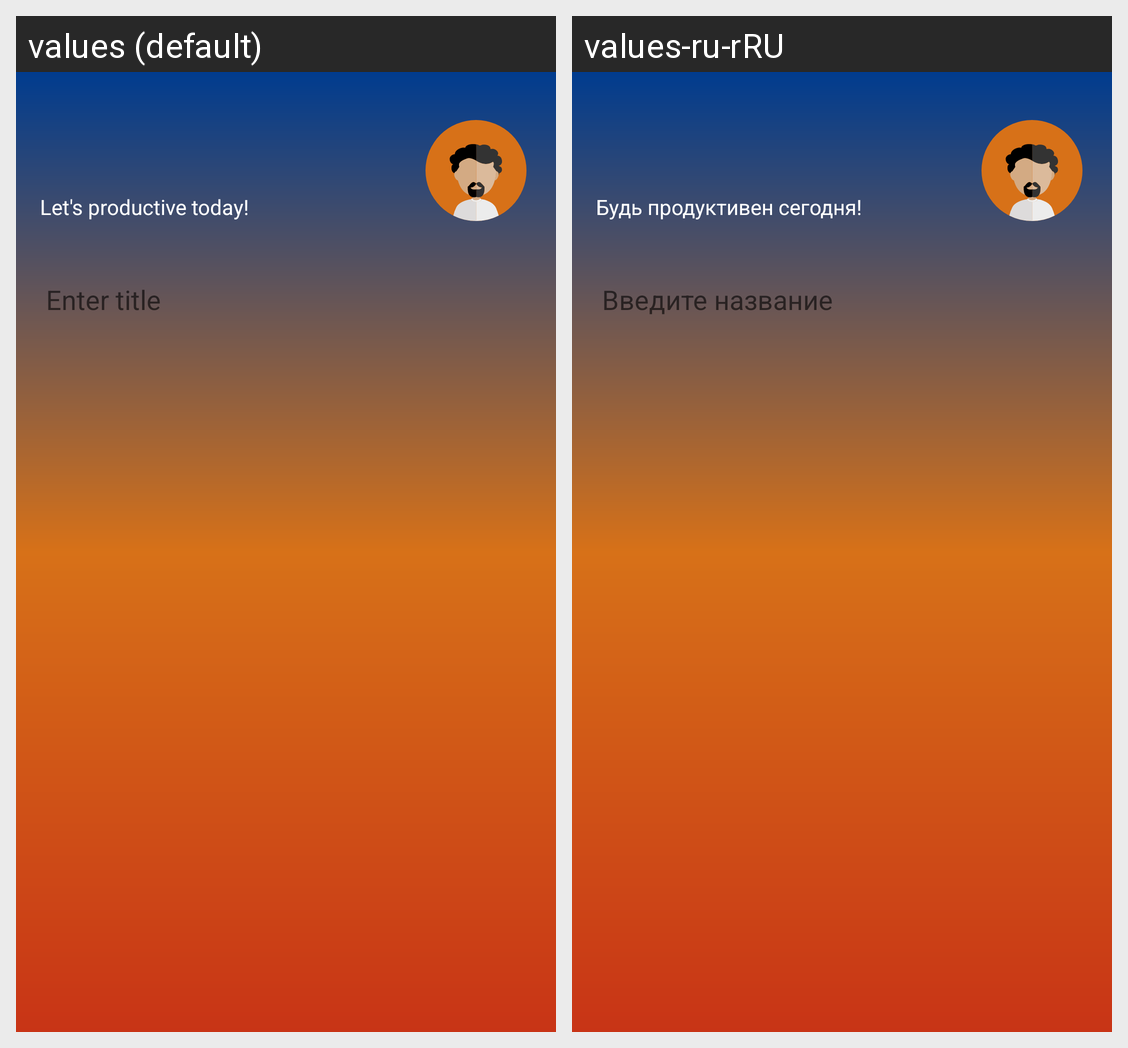

Here is an Android app screen in its default locale and in the app's own translations. Write out the translated-string differences for the strings that appear on this screen.
Android screen res/layout/fragment_search.xml rendered under 2 locales, left to right: values (default), values-ru-rRU. Device: Nexus 5 (rendered at 1080×1920; each locale shown at half size, 540×960, under a caption strip naming it); theme DefaultTheme.
Strings drawn on this screen, with the default value and each locale's value (text and hints the layout hard-codes, and strings that could not be matched under every locale, appear in the picture but are not listed):

enter_name
  values: Enter title
  values-ru-rRU: Введите название

let_s_productive_today
  values: Let's productive today!
  values-ru-rRU: Будь продуктивен сегодня!
